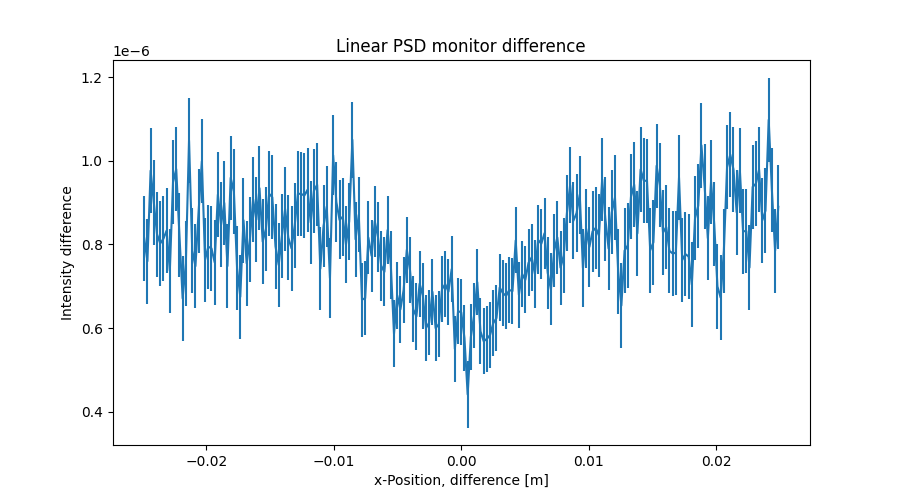

The data file committed next to this chart (first rows):
x_axis, Intensity, Error
-2.487437186000000106e-02, 8.146738528999999545e-07, 1.010429677000000048e-07
-2.462311558000000039e-02, 7.598623592999999690e-07, 1.010465140000000021e-07
-2.437185929999999973e-02, 9.763241174000000884e-07, 1.009714261999999982e-07
-2.412060301999999906e-02, 8.999122579999999483e-07, 1.010083228000000039e-07
-2.386934673000000104e-02, 8.243319687999999761e-07, 1.011227305000000001e-07
-2.361809045000000037e-02, 8.023146834999999849e-07, 1.012156665000000057e-07
-2.336683416999999971e-02, 8.135173562999999975e-07, 1.011398089999999997e-07
-2.311557788999999905e-02, 8.331086063999999795e-07, 1.009510564999999950e-07
-2.286432160999999838e-02, 7.371251683000000434e-07, 1.007305971000000061e-07
-2.261306533000000119e-02, 9.487122742999999786e-07, 1.009555060999999973e-07
-2.236180905000000052e-02, 9.798897401999999155e-07, 1.011945383999999990e-07
-2.211055275999999903e-02, 8.227123397000000458e-07, 1.009282620999999948e-07
-2.185929647999999836e-02, 6.711298749999999717e-07, 1.009104983999999951e-07
-2.160804020000000117e-02, 7.547474317000000485e-07, 1.009481752000000013e-07
-2.135678392000000050e-02, 1.048305500000000030e-06, 1.010575080000000060e-07
-2.110552763999999984e-02, 7.851181360000000463e-07, 1.010773743999999993e-07
-2.085427135999999917e-02, 7.481093907000000491e-07, 1.009619305999999955e-07
-2.060301507999999851e-02, 8.801452617000000098e-07, 1.008783338000000023e-07
-2.035175879000000049e-02, 9.991067768999999381e-07, 1.008631668999999966e-07
-2.010050250999999982e-02, 7.631526221999999734e-07, 1.009076302999999990e-07
-1.984924622999999916e-02, 7.943347416000000090e-07, 1.008593291999999958e-07
-1.959798994999999849e-02, 7.907991175000000418e-07, 1.009710606000000008e-07
-1.934673367000000130e-02, 7.572026867999999937e-07, 1.010772122999999989e-07
-1.909547739000000063e-02, 9.191225259000000235e-07, 1.010361383000000017e-07
-1.884422110999999997e-02, 8.471024513000000172e-07, 1.009577517999999935e-07
-1.859296481999999848e-02, 8.991232862999999875e-07, 1.009918318000000046e-07
-1.834170854000000128e-02, 7.482931531999999785e-07, 1.009772829000000040e-07
-1.809045226000000062e-02, 9.591248396999999446e-07, 1.008080877999999967e-07
-1.783919597999999995e-02, 9.263119985999999532e-07, 1.007310508000000001e-07
-1.758793969999999929e-02, 7.431211911999999692e-07, 1.008072844999999970e-07
-1.733668341999999862e-02, 6.747288699000000161e-07, 1.009583735999999965e-07
-1.708542714000000143e-02, 8.579292361000000097e-07, 1.011712874000000021e-07
-1.683417084999999994e-02, 7.547312011999999883e-07, 1.013750951000000017e-07
-1.658291456999999927e-02, 8.119129855000000524e-07, 1.011693971000000034e-07
-1.633165828999999861e-02, 9.079282647000000518e-07, 1.010222536000000043e-07
-1.608040201000000141e-02, 8.591314548999999535e-07, 1.010602687000000043e-07
-1.582914573000000075e-02, 9.343194659000000179e-07, 1.010444643000000021e-07
-1.557788945000000008e-02, 8.067413847999999878e-07, 1.012204933999999976e-07
-1.532663316999999942e-02, 8.367294034999999560e-07, 1.012359633999999990e-07
-1.507537687999999966e-02, 9.211334171999999878e-07, 1.009586870000000004e-07
-1.482412060000000073e-02, 9.127193364999999586e-07, 1.007425771000000001e-07
-1.457286432000000007e-02, 7.953298402999999760e-07, 1.009306823000000019e-07
-1.432160803999999940e-02, 7.509526364999999663e-07, 1.011405237000000009e-07
-1.407035176000000047e-02, 8.203358069000000140e-07, 1.013273428999999965e-07
-1.381909547999999981e-02, 8.847281224000000055e-07, 1.013103561999999963e-07
-1.356783919999999914e-02, 8.163314128000000052e-07, 1.010102783999999986e-07
-1.331658290999999938e-02, 7.903356955000000242e-07, 1.009267393000000056e-07
-1.306532663000000045e-02, 8.455354703999999984e-07, 1.009687935000000011e-07
-1.281407034999999979e-02, 9.211237503000000412e-07, 1.009874606000000009e-07
-1.256281407000000086e-02, 9.207194128000000000e-07, 1.010551808000000053e-07
-1.231155779000000020e-02, 9.167277807000000161e-07, 1.009609957000000002e-07
-1.206030150999999953e-02, 9.306318151999999724e-07, 1.006212787000000060e-07
-1.180904523000000060e-02, 8.523968516000000183e-07, 1.003356492000000066e-07
-1.155778894000000084e-02, 9.282954377999999992e-07, 1.000880394000000052e-07
-1.130653266000000018e-02, 9.427198651999999905e-07, 9.956967912000000250e-08
-1.105527637999999951e-02, 7.419231205999999746e-07, 9.885632137000000062e-08
-1.080402010000000058e-02, 8.439180271000000137e-07, 9.830757528000000481e-08
-1.055276381999999992e-02, 8.902924890000000424e-07, 9.751534318000000387e-08
-1.030150753999999926e-02, 7.195857414999999579e-07, 9.655056666000000195e-08
-1.005025126000000033e-02, 1.013123290999999982e-06, 9.580294824999999854e-08
... 139 more rows
